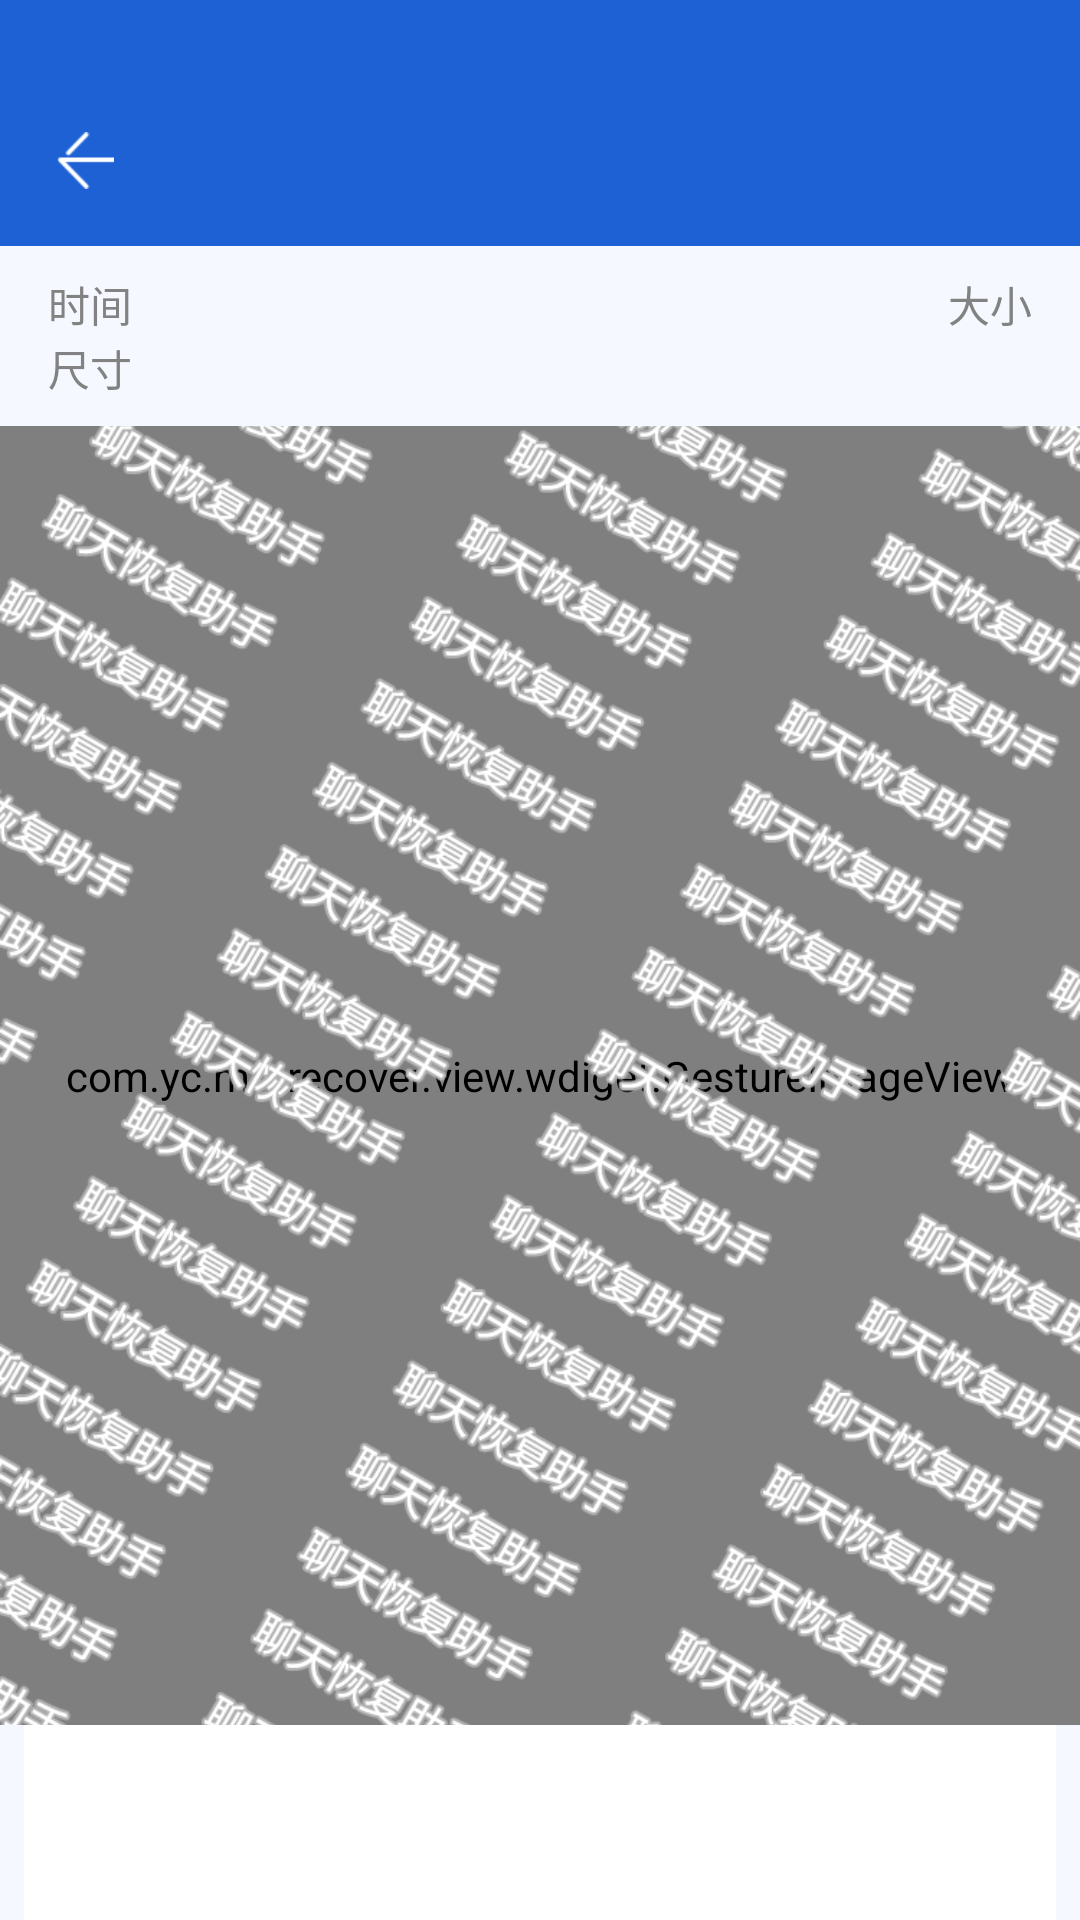

The Android layout XML behind this screen, and the referenced resources:
<!-- AndroidManifest.xml: application theme AppTheme -->
<!-- res/layout/activity_image_detail.xml -->
<?xml version="1.0" encoding="utf-8"?>
<RelativeLayout xmlns:android="http://schemas.android.com/apk/res/android"
    xmlns:app="http://schemas.android.com/apk/res-auto"
    android:layout_width="fill_parent"
    android:layout_height="fill_parent">

    <LinearLayout
        android:layout_width="fill_parent"
        android:layout_height="fill_parent"
        android:background="@color/gray_bk"
        android:orientation="vertical">

        <View
            android:id="@+id/v_status_bar"
            android:layout_width="fill_parent"
            android:layout_height="25.0dip"
            android:background="@color/blue" />

        <include layout="@layout/layout_title" />

        <RelativeLayout
            android:layout_width="fill_parent"
            android:layout_height="60.0dip"
            android:layout_marginLeft="16.0dip"
            android:layout_marginRight="16.0dip"
            android:paddingTop="9.0dip"
            android:paddingBottom="9.0dip">

            <TextView
                android:id="@+id/tv_time"
                android:layout_width="wrap_content"
                android:layout_height="wrap_content"
                android:text="时间"
                android:textColor="@color/gray_word3"
                android:textSize="14.0sp" />

            <TextView
                android:id="@+id/tv_size"
                android:layout_width="wrap_content"
                android:layout_height="wrap_content"
                android:layout_alignParentRight="true"
                android:text="大小"
                android:textColor="@color/gray_word3"
                android:textSize="14.0sp" />

            <TextView
                android:id="@+id/tv_measure"
                android:layout_width="wrap_content"
                android:layout_height="wrap_content"
                android:layout_alignParentBottom="true"
                android:text="尺寸"
                android:textColor="@color/gray_word3"
                android:textSize="14.0sp" />
        </RelativeLayout>

        <RelativeLayout
            android:layout_width="fill_parent"
            android:layout_height="0.0dip"
            android:layout_weight="1.0">

            <com.yc.mmrecover.view.wdiget.GestureImageView
                android:id="@+id/im_image"
                android:layout_width="fill_parent"
                android:layout_height="fill_parent"
                android:background="@color/gray_bk2"
                android:scaleType="centerInside" />

            <ImageView
                android:id="@+id/im_water_mark"
                android:layout_width="fill_parent"
                android:layout_height="fill_parent"
                android:scaleType="centerCrop"
                android:src="@mipmap/water_mark" />
        </RelativeLayout>

        <LinearLayout
            android:layout_width="fill_parent"
            android:layout_height="65.0dip"
            android:layout_marginLeft="8.0dip"
            android:layout_marginRight="8.0dip"
            android:background="@color/white"
            android:orientation="horizontal">

            <TextView
                android:id="@+id/tv_recover"
                android:layout_width="0.0dip"
                android:layout_height="44.0dip"
                android:layout_gravity="center_vertical"
                android:layout_marginLeft="8.0dip"
                android:layout_marginRight="8.0dip"
                android:layout_weight="1.0"
                android:gravity="center"
                android:text="去恢复"
                android:textColor="@color/white"
                android:textSize="16.0dip" />

            <TextView
                android:id="@+id/tv_recovered"
                android:layout_width="0.0dip"
                android:layout_height="44.0dip"
                android:layout_gravity="center_vertical"
                android:layout_marginLeft="8.0dip"
                android:layout_marginRight="8.0dip"
                android:layout_weight="1.0"
                android:gravity="center"
                android:text="已恢复"
                android:textColor="@color/white"
                android:textSize="16.0dip" />
        </LinearLayout>
    </LinearLayout>
</RelativeLayout>
<!-- res/layout/layout_title.xml (included above) -->
<?xml version="1.0" encoding="utf-8"?>
<RelativeLayout xmlns:android="http://schemas.android.com/apk/res/android"
    android:layout_width="fill_parent"
    android:layout_height="57.0dip"
    android:background="@color/blue">

    <ImageView
        android:id="@+id/im_back"
        android:layout_width="57.0dip"
        android:layout_height="fill_parent"
        android:padding="19.0dip"
        android:scaleType="fitXY"
        android:src="@mipmap/img_back" />

    <TextView
        android:id="@+id/tv_title"
        android:layout_width="wrap_content"
        android:layout_height="wrap_content"
        android:layout_centerVertical="true"
        android:layout_marginLeft="18.0dip"
        android:layout_toRightOf="@id/im_back"
        android:textColor="@color/white"
        android:textSize="16.0sp" />

    <TextView
        android:id="@+id/tv_operation"
        android:layout_width="200.0dip"
        android:layout_height="fill_parent"
        android:layout_alignParentRight="true"
        android:layout_centerVertical="true"
        android:layout_marginRight="17.0dip"
        android:gravity="center|right"
        android:textColor="@color/white"
        android:textSize="15.0sp" />
</RelativeLayout>
<!-- resources referenced by this layout -->
<resources>
  <color name="blue">#ff1d61d4</color>
  <color name="gray_bk">#fff5f9ff</color>
  <color name="gray_bk2">#ff8a8a8c</color>
  <color name="gray_word3">#ff828282</color>
  <color name="white">#ffffffff</color>
  <!-- mipmap img_back: png bitmap (mipmap-xxhdpi, 248 bytes) -->
  <!-- mipmap water_mark: png bitmap (mipmap-xxhdpi, 259906 bytes) -->
  <style name="AppTheme" parent="Theme.AppCompat.Light.DarkActionBar">
          
          <item name="colorPrimary">@color/colorPrimary</item>
          <item name="colorPrimaryDark">@color/colorPrimaryDark</item>
          <item name="colorAccent">@color/colorPrimaryDark</item>
      </style>
  <color name="colorPrimary">#ff1d61d4</color>
  <color name="colorPrimaryDark">#ff1d61d4</color>
</resources>
